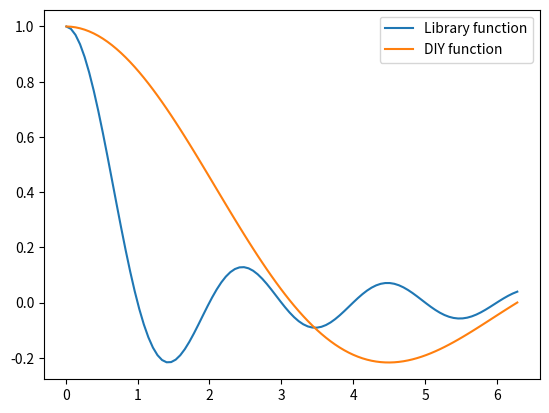

This chart was generated by the following Python code:
%matplotlib inline

import numpy as np
import matplotlib.pyplot as plt

np.arange(130, dtype=np.int8)[-5:]

np.arange(130, dtype=np.uint8)[-5:]

np.arange(260, dtype=np.uint8)[-5:]

%%python2

import numpy as np

x = np.arange(10)
print(x/10)

x = np.arange(10)
x/10

'%.20f' % (0.1 * 0.1 * 100)

i = 0
loops = 0
while i != 1:
    i += 0.1 * 0.1
    loops += 1
    if loops == 1000000:
        break
i

i = 0
loops = 0
while np.abs(1 - i) > 1e-6:
    i += 0.1 * 0.1
    loops += 1
    if loops == 1000000:
        break
i

6.022e23 - 6.022e23 + 1

1 + 6.022e23 - 6.022e23

a = np.exp(1)
b = np.pi
c = np.sin(1)

a*(b+c)

a*b + a*c

np.random.seed(4)
probs = np.random.random(1000)
np.prod(probs)

np.sum(np.log(probs))

def var(x):
    """Returns variance of sample data using sum of squares formula."""
    
    n = len(x)
    return (1.0/(n*(n-1))*(n*np.sum(x**2) - (np.sum(x))**2))

np.random.seed(15)
x_ = np.random.normal(0, 1, int(1e6))
x = 1e12 + x_
var(x)

np.var(x)

np.exp(np.log(1 + 1e-6)) - 1

np.expm1(np.log1p(1e-6))

from scipy.special import logsumexp

x = 1e6*np.random.random(100)
logsumexp(x)

np.log(np.sum(np.exp(x))) 

x = 1

np.sin(x)/x

np.sinc(x)

x = np.linspace(0.01, 2*np.pi, 100)

plt.plot(x, np.sinc(x), label='Library function')
plt.plot(x, np.sin(x)/x, label='DIY function')
plt.legend()
pass



